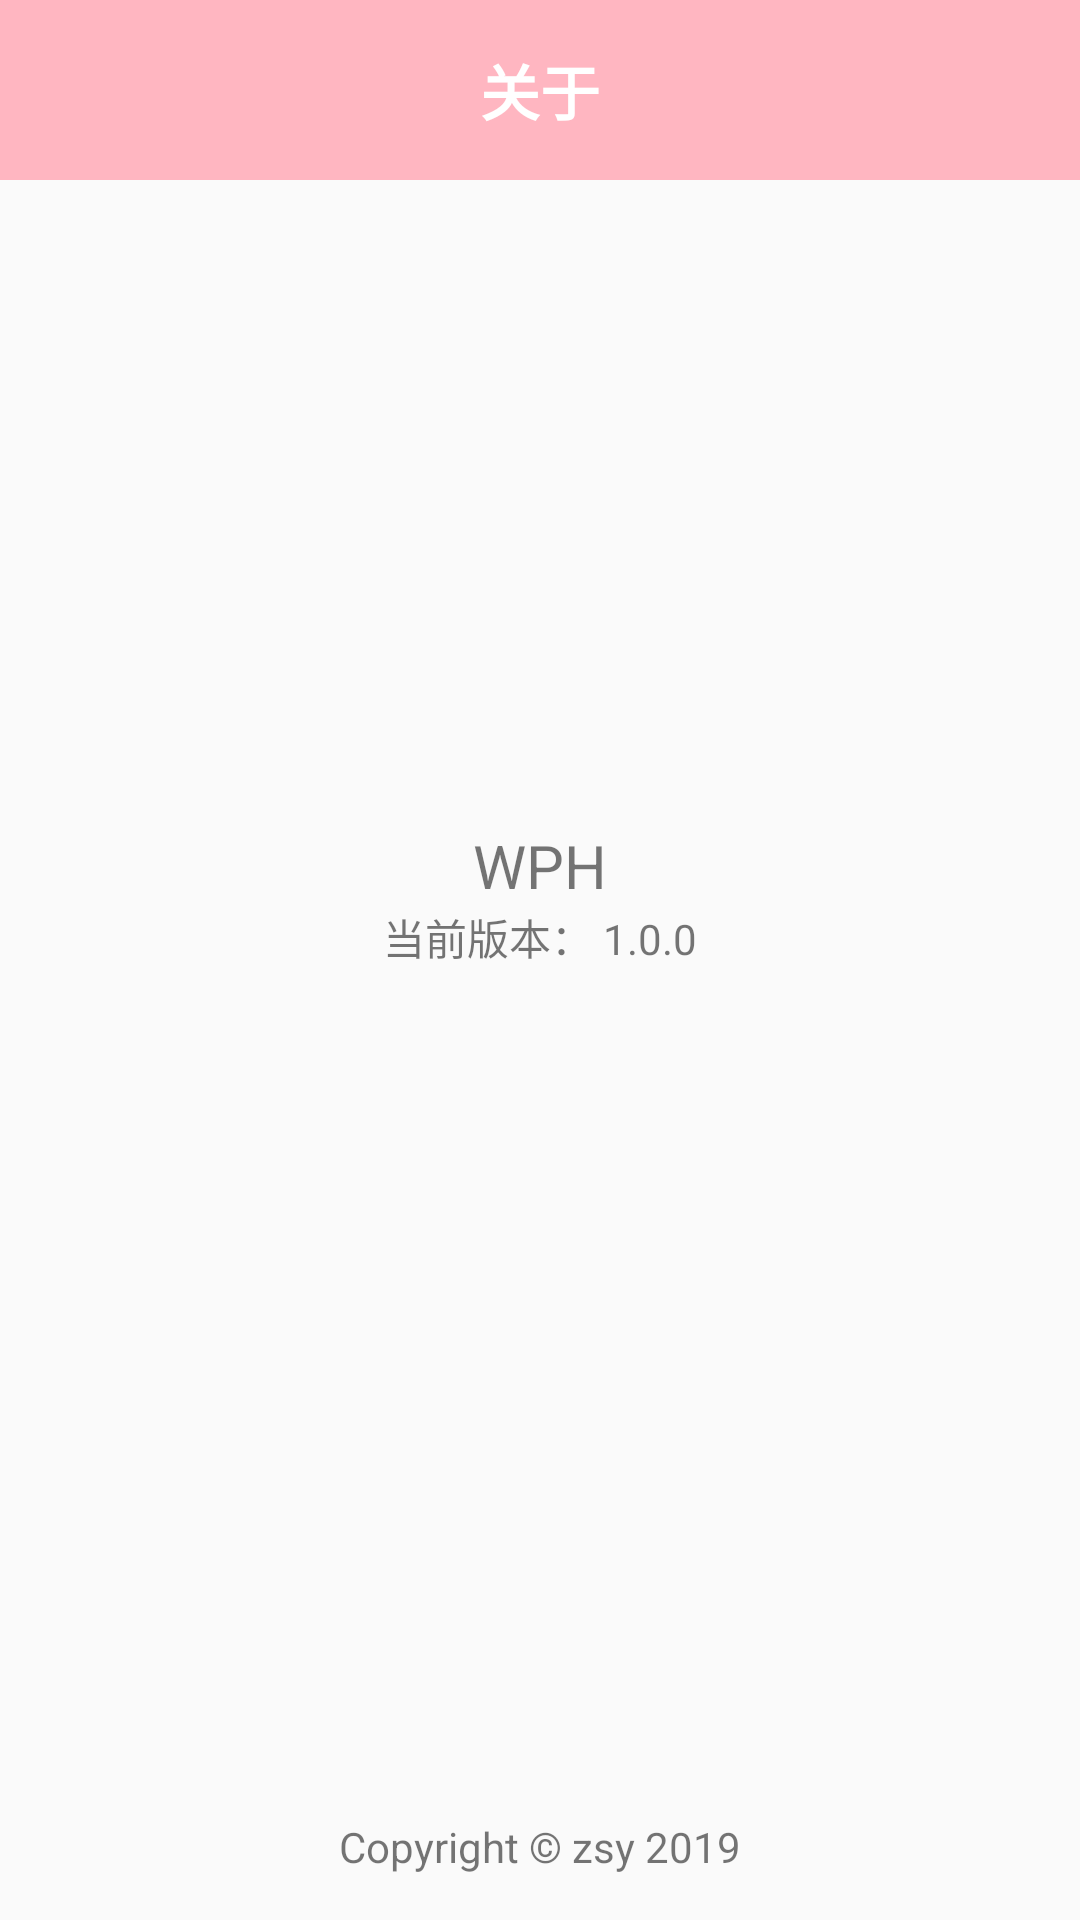

Produce the Android XML layout that renders to this screen, including the resource entries it uses.
<!-- AndroidManifest.xml: activity theme AppTheme.NoActionBar -->
<!-- res/layout/activity_about_us.xml -->
<?xml version="1.0" encoding="utf-8"?>
<RelativeLayout xmlns:android="http://schemas.android.com/apk/res/android"
    android:layout_width="match_parent"
    android:layout_height="match_parent">
    
    <RelativeLayout
        android:id="@+id/title"
        android:layout_width="match_parent"
        android:layout_height="60dp"
        android:background="@color/LightPink">

        <ImageView
            android:id="@+id/back"
            android:layout_width="30dp"
            android:layout_height="30dp"
            android:layout_centerVertical="true"
            android:layout_gravity="center"
            android:layout_marginStart="10dp"
            android:src="@drawable/back" />

        <TextView
            android:layout_width="wrap_content"
            android:layout_height="wrap_content"
            android:layout_centerInParent="true"
            android:textStyle="bold"
            android:text="@string/about"
            android:textColor="@color/white"
            android:textSize="20sp" />

    </RelativeLayout>

    <LinearLayout
        android:id="@+id/content"
        android:layout_width="match_parent"
        android:layout_height="wrap_content"
        android:layout_below="@+id/title"
        android:orientation="vertical">

        <ImageView
            android:layout_marginTop="30dp"
            android:layout_width="180dp"
            android:layout_height="180dp"
            android:layout_gravity="center"
            android:layout_weight="1"
            android:src="@drawable/ic_launcher_round" />

        <TextView
            android:layout_width="wrap_content"
            android:layout_height="wrap_content"
            android:layout_marginTop="5dp"
            android:layout_gravity="center"
            android:text="@string/app_name"
            android:textSize="20sp" />

        <TextView
            android:layout_width="wrap_content"
            android:layout_height="wrap_content"
            android:layout_gravity="center"
            android:text="@string/about_text" />
    </LinearLayout>

    <LinearLayout
        android:id="@+id/foot"
        android:layout_width="match_parent"
        android:layout_height="wrap_content"
        android:layout_alignParentBottom="true"
        android:orientation="vertical"
        android:paddingBottom="15dp">

        <TextView
            android:layout_width="wrap_content"
            android:layout_height="wrap_content"
            android:layout_gravity="center"
            android:text="@string/copyright" />
    </LinearLayout>

</RelativeLayout>
<!-- resources referenced by this layout -->
<resources>
  <color name="LightPink">#FFB6C1</color>
  <color name="white">#ffffff</color>
  <string name="about">关于</string>
  <string name="about_text">当前版本： 1.0.0</string>
  <string name="app_name">WPH</string>
  <string name="copyright">Copyright  ©  zsy 2019</string>
  <style name="AppTheme.NoActionBar">
          <item name="windowActionBar">false</item>
          <item name="windowNoTitle">true</item>
      </style>
</resources>
